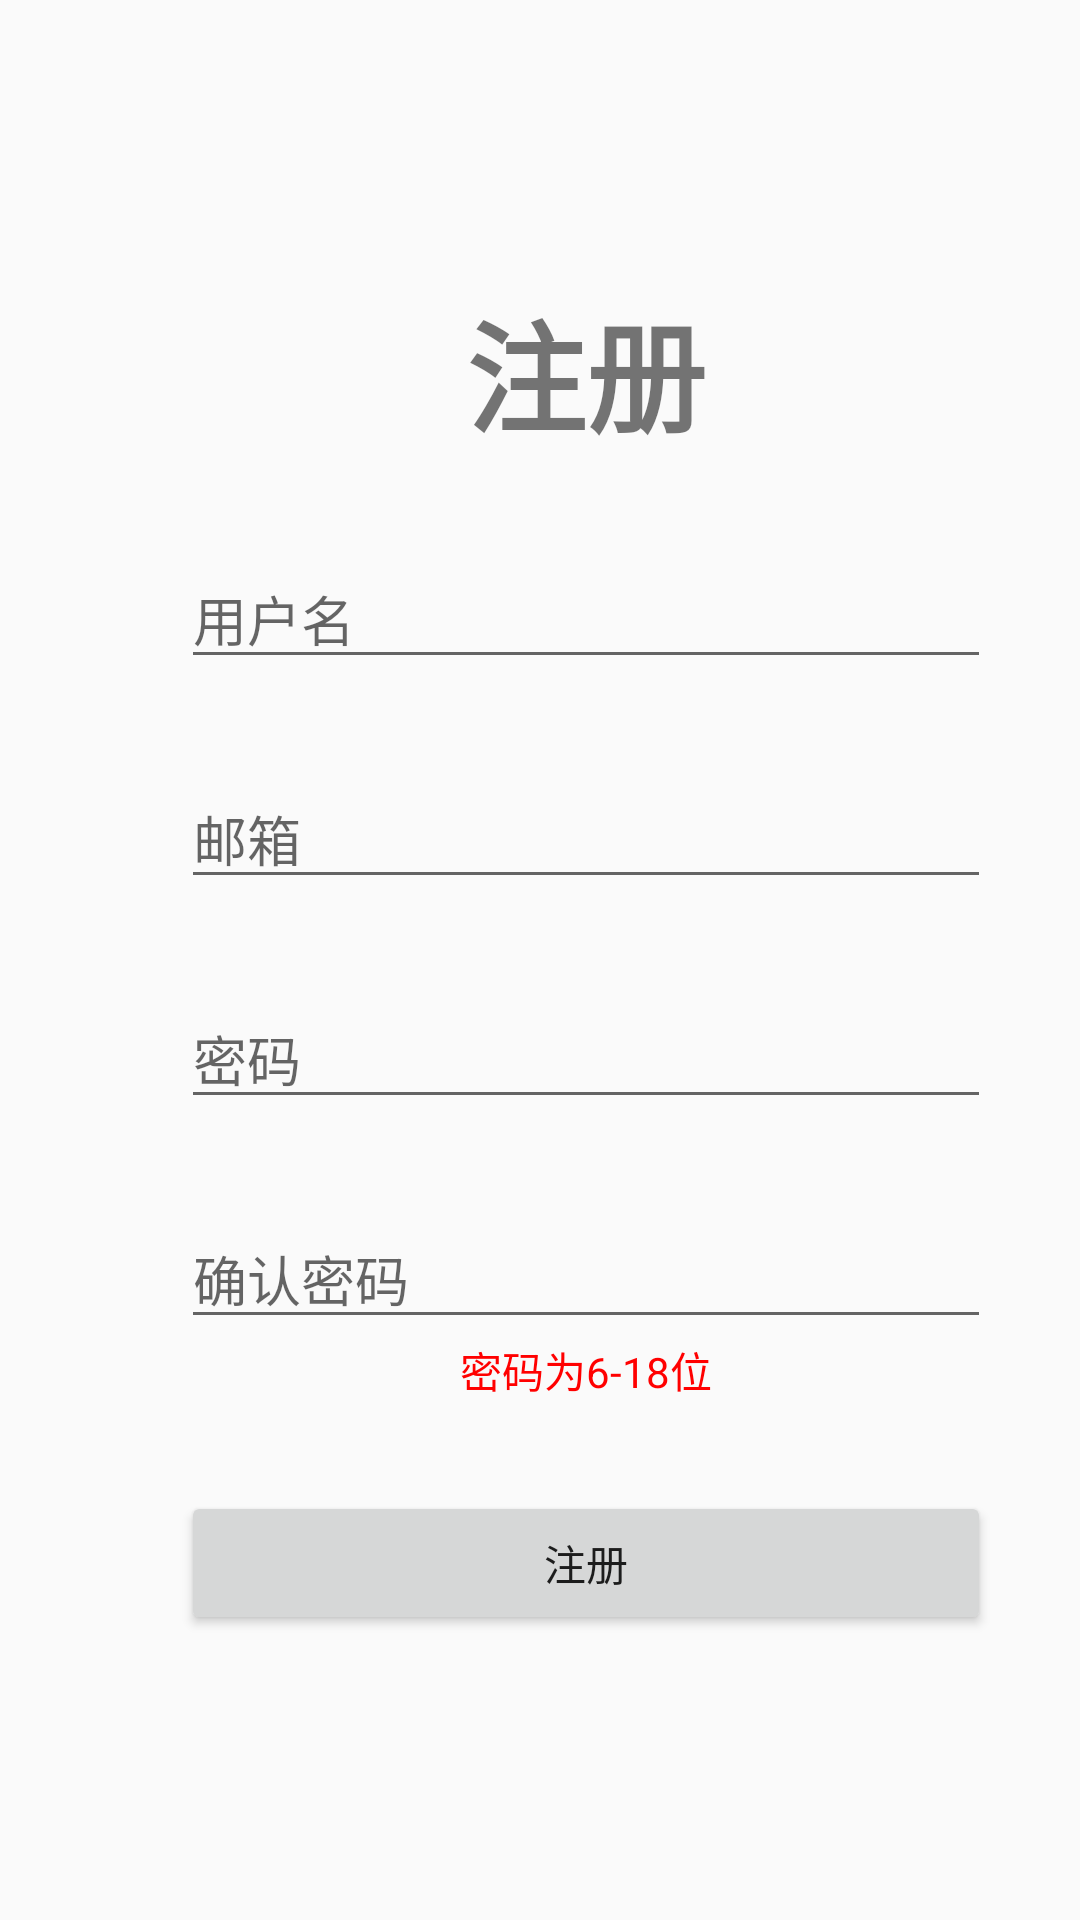

Here is an Android app screen rendered from its layout file. Give the layout XML and the strings, colors and styles it references.
<!-- AndroidManifest.xml: application theme AppTheme -->
<!-- res/layout/activity_register.xml -->
<?xml version="1.0" encoding="utf-8"?>
<LinearLayout xmlns:android="http://schemas.android.com/apk/res/android"
    android:layout_width="match_parent"
    android:layout_height="match_parent">
    <ImageView
    android:id="@+id/back"
    android:layout_width="30dp"
    android:layout_height="50dp"
    android:background="@drawable/ic_arrow_back_black_24dp"
    android:layout_centerVertical="true"
    android:layout_marginLeft="1dp"
    android:clickable="true"
    android:onClick="onClick"
    />
    <LinearLayout
        android:layout_width="match_parent"
        android:layout_height="match_parent"
        android:gravity="center_vertical|center_horizontal"
        android:orientation="vertical">


        <TextView
            android:layout_width="wrap_content"
            android:layout_height="wrap_content"
            android:text="注册"
            android:textStyle="bold"
            android:textSize="40dp"/>
        <EditText
            android:id="@+id/username"
            android:layout_marginTop="30dp"
            android:layout_width="270dp"
            android:layout_height="wrap_content"
            android:inputType="text"
            android:hint="用户名"
            />
        <EditText
            android:id="@+id/mail"
            android:layout_width="270dp"
            android:layout_height="wrap_content"
            android:layout_marginTop="30dp"
            android:hint="邮箱"
            android:inputType="text" />

        <EditText
            android:id="@+id/password"
            android:layout_width="270dp"
            android:layout_height="wrap_content"
            android:layout_marginTop="30dp"
            android:hint="密码"
            android:inputType="textPassword" />

        <EditText
            android:id="@+id/repeat"
            android:layout_width="270dp"
            android:layout_height="wrap_content"
            android:layout_marginTop="30dp"
            android:hint="确认密码"
            android:inputType="textPassword" />

        <TextView
            android:layout_width="wrap_content"
            android:layout_height="wrap_content"
            android:textColor="#ff0000"
            android:text="密码为6-18位"/>
        <Button
            android:id="@+id/register"
            android:layout_marginTop="30dp"
            android:layout_width="270dp"
            android:layout_height="wrap_content"
            android:text="注册"/>
    </LinearLayout>
</LinearLayout>
<!-- resources referenced by this layout -->
<resources>
  <style name="AppTheme" parent="Theme.AppCompat.Light.NoActionBar">
          
          <item name="colorPrimary">@color/colorPrimary</item>
          <item name="colorPrimaryDark">@color/colorPrimaryDark</item>
          <item name="colorAccent">@color/colorAccent</item>
      </style>
  <color name="colorPrimary">#008577</color>
  <color name="colorPrimaryDark">#00574B</color>
  <color name="colorAccent">#D81B60</color>
</resources>
